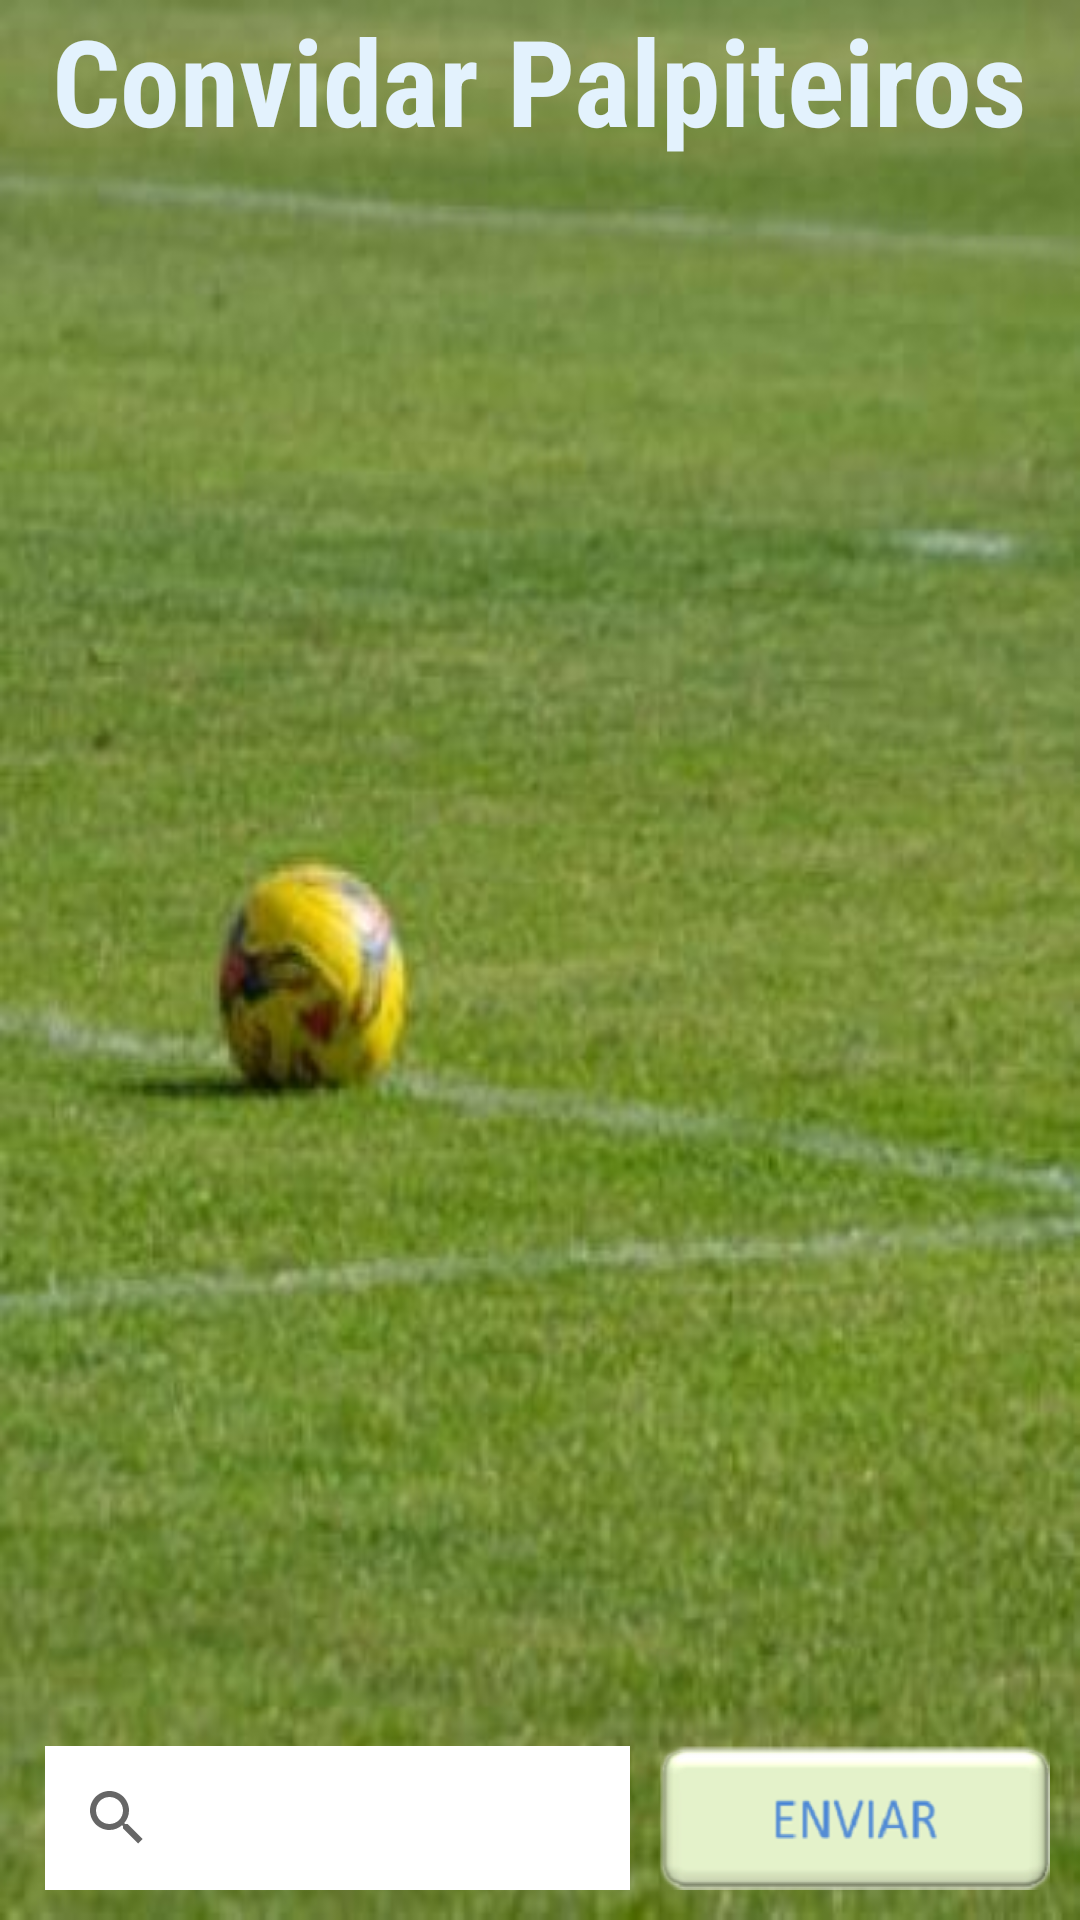

Produce the Android XML layout that renders to this screen, including the resource entries it uses.
<!-- AndroidManifest.xml: application theme AppTheme -->
<!-- res/layout/i_criar_convite.xml -->
<?xml version="1.0" encoding="utf-8"?>
<LinearLayout
    xmlns:android="http://schemas.android.com/apk/res/android"
    xmlns:tools="http://schemas.android.com/tools"
    android:orientation="vertical"
    android:layout_width="match_parent"
    android:layout_height="match_parent"
    android:background="@drawable/fundo_tela_i_criar_grupos"
    android:focusableInTouchMode="true"
    tools:context="com.jockerbitgames.palpitedobrasileirao.I_criar_convite"
    tools:ignore="Overdraw">

    <TextView
        android:layout_width="wrap_content"
        android:layout_height="wrap_content"
        android:layout_gravity="center"
        android:fontFamily="sans-serif-condensed"
        android:text="@string/palpiteiros"
        android:textColor="@color/blue50"
        android:textSize="40sp"
        android:textStyle="bold" />

    <ListView
        android:id="@+id/listView"
        android:layout_width="wrap_content"
        android:layout_height="0dp"
        android:layout_weight="4"
        android:divider="@null"
        android:choiceMode="multipleChoice"/>

    <LinearLayout
        android:layout_width="match_parent"
        android:layout_height="wrap_content"
        android:orientation="horizontal">
        <SearchView
            android:id="@+id/filtroContato"
            android:layout_width="0dp"
            android:layout_height="wrap_content"
            android:layout_weight="3"
            android:minWidth="48dp"
            android:minHeight="48dp"
            android:layout_gravity="center_vertical"
            android:layout_marginStart="15dp"
            android:background="@color/white"
            android:textColor="@color/black"
            android:textSize="20sp"/>

        <ImageButton
            android:id="@+id/enviar_button"
            android:contentDescription="@string/enviar_button"
            android:layout_width="0dp"
            android:layout_height="wrap_content"
            android:layout_weight="2"
            android:minWidth="48dp"
            android:minHeight="48dp"
            android:layout_margin="10dp"
            android:layout_gravity="center"
            android:background="@drawable/button_enviar"
            tools:ignore="NestedWeights" />
    </LinearLayout>


</LinearLayout>
<!-- resources referenced by this layout -->
<resources>
  <color name="black">#000000</color>
  <color name="blue50">#E3F2FD</color>
  <color name="white">#FFFFFF</color>
  <!-- drawable button_enviar: webp bitmap (drawable-hdpi, 4338 bytes) -->
  <!-- drawable fundo_tela_i_criar_grupos: jpg bitmap (drawable-hdpi, 8956 bytes) -->
  <string name="enviar_button">enviar_button</string>
  <string name="palpiteiros">Convidar Palpiteiros</string>
  <style name="AppTheme" parent="Theme.AppCompat.Light.DarkActionBar">
          
          <item name="colorPrimary">@color/colorPrimary</item>
          <item name="colorPrimaryDark">@color/colorPrimaryDark</item>
          <item name="colorAccent">@color/colorAccent</item>
      </style>
  <color name="colorPrimary">#3F51B5</color>
  <color name="colorPrimaryDark">#303F9F</color>
  <color name="colorAccent">#FF4081</color>
</resources>
